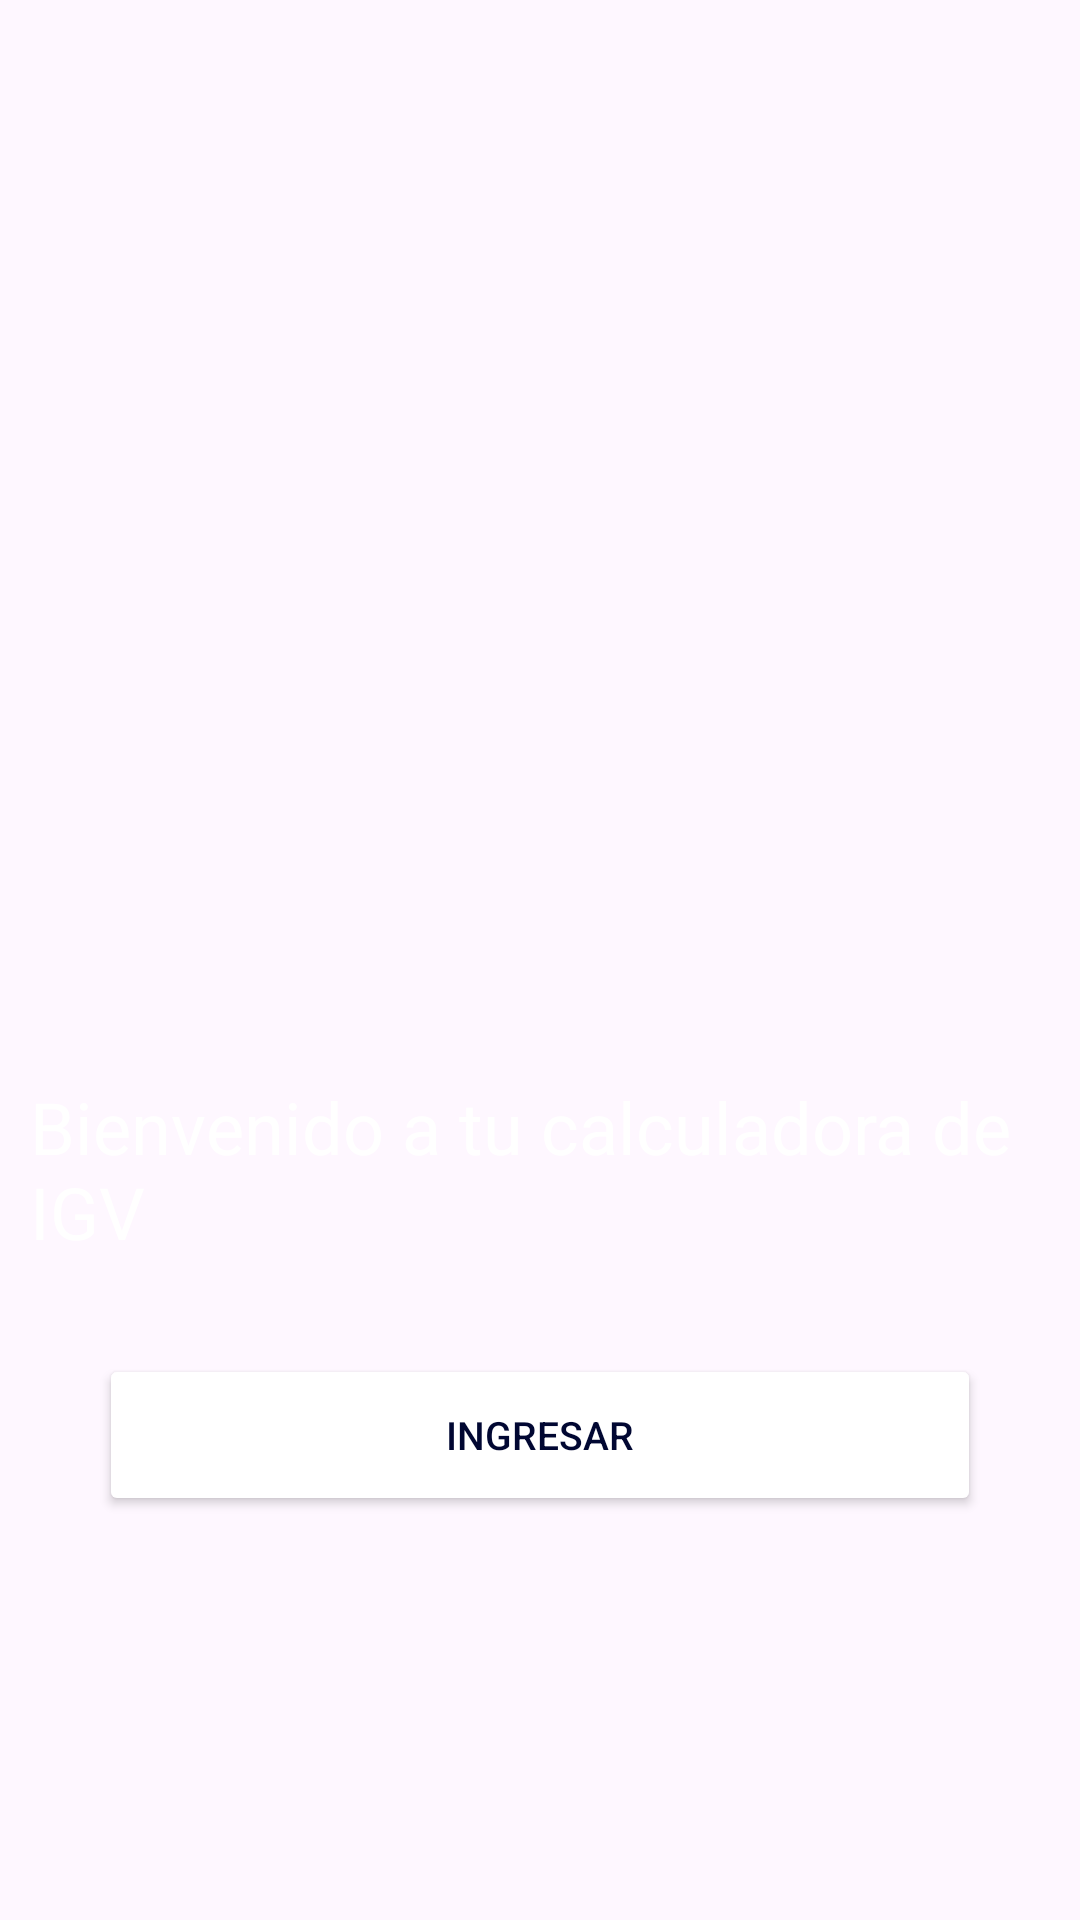

Reconstruct the res/layout file that produces this screen, plus the resources it refers to.
<!-- AndroidManifest.xml: application theme Theme.CalcularIGV -->
<!-- res/layout/activity_welcome.xml -->
<?xml version="1.0" encoding="utf-8"?>
<androidx.constraintlayout.widget.ConstraintLayout
    xmlns:android="http://schemas.android.com/apk/res/android"
    xmlns:app="http://schemas.android.com/apk/res-auto"
    xmlns:tools="http://schemas.android.com/tools"
    android:id="@+id/main"
    android:layout_width="match_parent"
    android:layout_height="match_parent"
    android:background="@drawable/azul"
    android:padding="10dp"
    tools:context=".WelcomeActivity">

    <ImageView
        android:id="@+id/ivLogo"
        android:layout_width="200dp"
        android:layout_height="200dp"
        android:src="@drawable/statistic"
        app:layout_constraintBottom_toBottomOf="parent"
        app:layout_constraintEnd_toEndOf="parent"
        app:layout_constraintStart_toStartOf="parent"
        app:layout_constraintTop_toTopOf="parent"
        app:layout_constraintVertical_bias="0.3" />

    <TextView
        android:id="@+id/tvMensajeBienvenida"
        android:text="Bienvenido a tu calculadora de IGV"
        android:layout_width="wrap_content"
        android:layout_height="wrap_content"
        android:textSize="24sp"
        android:textColor="#ffff"
        app:layout_constraintStart_toStartOf="parent"
        app:layout_constraintEnd_toEndOf="parent"
        app:layout_constraintTop_toBottomOf="@id/ivLogo"
        app:layout_constraintBottom_toBottomOf="parent"
        app:layout_constraintVertical_bias="0.1"
        />

    <Button
        android:id="@+id/btnIngresar"
        android:layout_width="294dp"
        android:layout_height="54dp"
        android:backgroundTint="#FFFFFF"
        android:textAllCaps="true"
        android:text="Ingresar"
        android:textSize="13dp"
        android:textColor="#010732"
        app:layout_constraintStart_toStartOf="parent"
        app:layout_constraintEnd_toEndOf="parent"
        app:layout_constraintBottom_toBottomOf="parent"
        app:layout_constraintTop_toBottomOf="@id/tvMensajeBienvenida"
        app:layout_constraintVertical_bias="0.2"/>

</androidx.constraintlayout.widget.ConstraintLayout>
<!-- resources referenced by this layout -->
<resources>
  <style name="Theme.CalcularIGV" parent="Base.Theme.CalcularIGV" />
  <style name="Base.Theme.CalcularIGV" parent="Theme.Material3.DayNight.NoActionBar">
          
          
      </style>
</resources>
